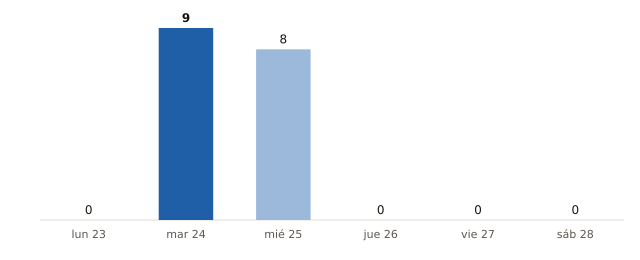

The file beside this chart, header and first rows:
fecha, municipios_prob_90_o_mas
2026-11-23, 0
2026-11-24, 9
2026-11-25, 8
2026-11-26, 0
2026-11-27, 0
2026-11-28, 0
